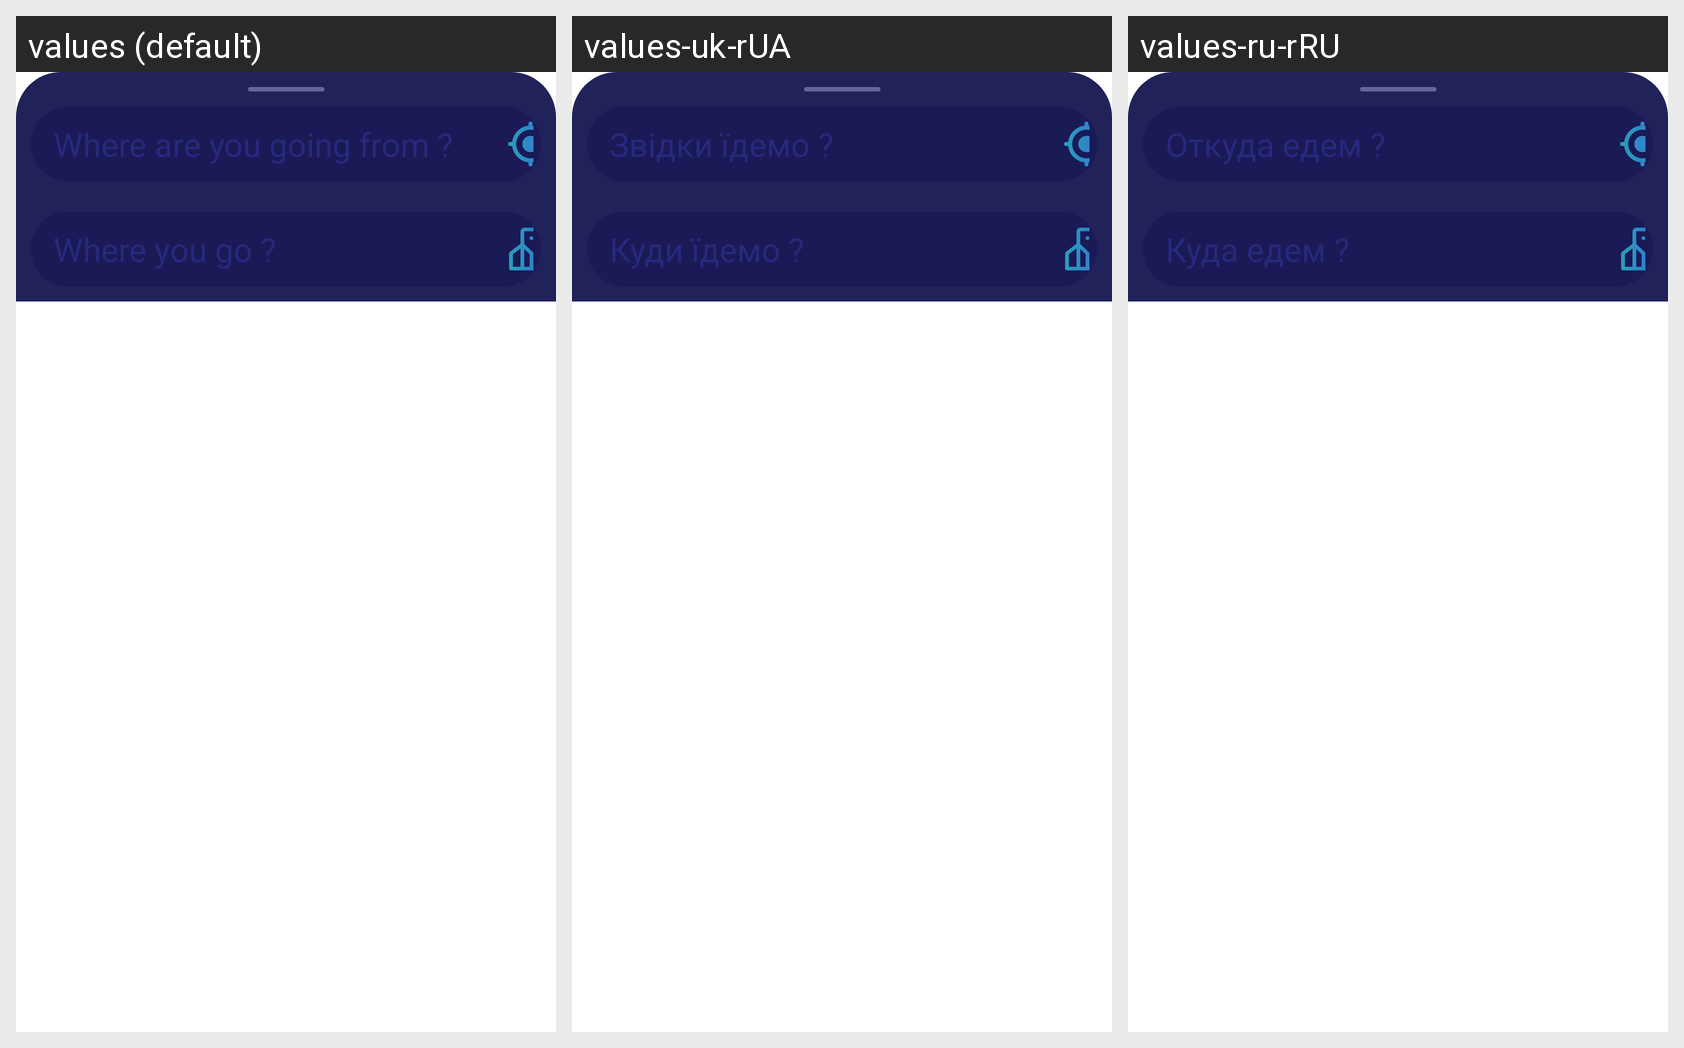

Translations of the strings shown on this Android screen, per locale in the grid:
Android screen res/layout/fragment_order_panel.xml rendered under 3 locales, left to right: values (default), values-uk-rUA, values-ru-rRU. Device: Nexus 5 (rendered at 1080×1920; each locale shown at half size, 540×960, under a caption strip naming it); theme Theme.Taxi.
Strings drawn on this screen, with the default value and each locale's value (text and hints the layout hard-codes, and strings that could not be matched under every locale, appear in the picture but are not listed):

address_from_hint
  values: Where are you going from ?
  values-uk-rUA: Звідки їдемо ?
  values-ru-rRU: Откуда едем ?

address_to_hint
  values: Where you go ?
  values-uk-rUA: Куди їдемо ?
  values-ru-rRU: Куда едем ?
